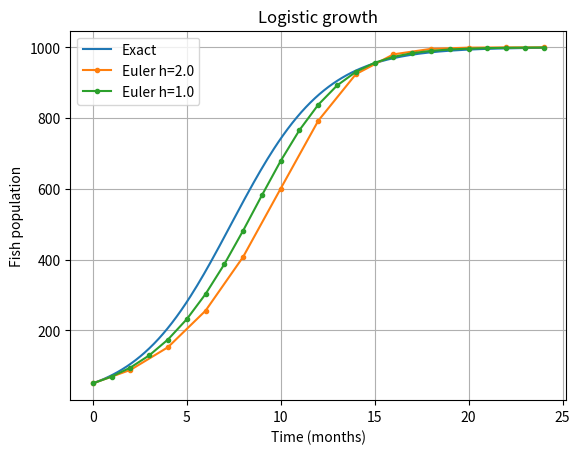

This chart was generated by the following Python code:
# REAL-WORLD CASE: Logistic growth of a fish population in a pond
# dP/dt = r*P*(1 - P/K), r = 0.4 per month, carrying capacity K = 1000, P(0) = 50.
import numpy as np
import matplotlib.pyplot as plt

r, K, P0 = 0.4, 1000.0, 50.0

def euler(h, end=24.0):
    t = np.arange(0, end + h, h)
    P = np.zeros_like(t); P[0] = P0
    for i in range(len(t) - 1):
        P[i+1] = P[i] + h * r * P[i] * (1 - P[i] / K)
    return t, P

exact = lambda t: K / (1 + (K/P0 - 1) * np.exp(-r * t))

for h in (2.0, 1.0, 0.25):
    t, P = euler(h)
    print(f"h={h:<5} Euler P(24)={P[-1]:8.2f}  exact={exact(24):8.2f}  error={abs(P[-1]-exact(24)):.3f}")

tt = np.linspace(0, 24, 200)
plt.plot(tt, exact(tt), label="Exact")
for h in (2.0, 1.0):
    t, P = euler(h); plt.plot(t, P, "o-", ms=3, label=f"Euler h={h}")
plt.xlabel("Time (months)"); plt.ylabel("Fish population"); plt.title("Logistic growth")
plt.legend(); plt.grid(True); plt.show()
